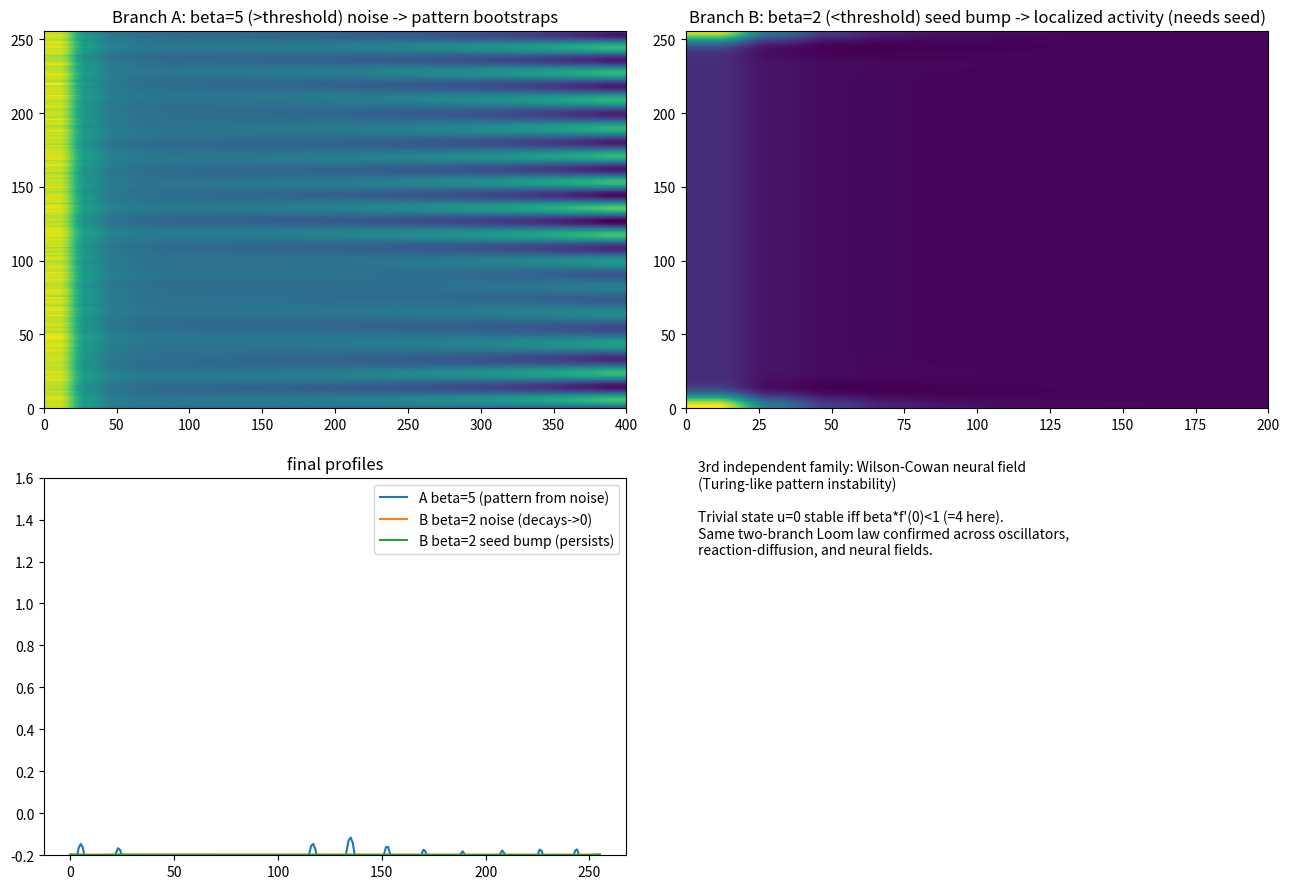

The script that saved this image: (Note: this script raises an exception after producing the figure.)
import numpy as np, time, json
import matplotlib; matplotlib.use('Agg')
import matplotlib.pyplot as plt
t0=time.time()
N=256
rr=np.arange(N,dtype=float); rr[N//2:]-=N
a=3.0; b=6.0; c=0.55
K=np.exp(-rr**2/(2*a**2)) - c*np.exp(-rr**2/(2*b**2))
Khat=np.fft.fft(K); Kmax=np.max(Khat.real); Kh=Khat/Kmax   # peak gain = 1
fp=0.25  # f(u)=1/(1+e^-u) derivative at 0
def f(u): return 1.0/(1.0+np.exp(-u))
def sim(beta,u0,steps,rec=20):
    u=u0.copy(); snaps=[]
    for s in range(steps):
        u=u+0.05*(-u+beta*np.real(np.fft.ifft(Kh*np.fft.fft(f(u)))))
        if s%rec==0: snaps.append(u.copy())
    return u, np.array(snaps)
rng=np.random.default_rng(0)
noise=lambda: 0.02*rng.standard_normal(N)
bump=lambda: 1.5*np.exp(-(rr)**2/(2*6**2))
uA,sA=sim(5.0,noise(),400,rec=20)
uBn,sBn=sim(2.0,noise(),200,rec=20)
uBb,sB=sim(2.0,bump(),200,rec=20)
print('threshold beta* =',1.0/fp)
print('final max A=%.3f Bnoise=%.3f Bbump=%.3f'%(uA.max(),uBn.max(),uBb.max()))
fig,ax=plt.subplots(2,2,figsize=(13,9))
ax[0,0].imshow(sA.T,origin='lower',aspect='auto',cmap='viridis',extent=[0,400,0,N])
ax[0,0].set_title('Branch A: beta=5 (>threshold) noise -> pattern bootstraps')
ax[0,1].imshow(sB.T,origin='lower',aspect='auto',cmap='viridis',extent=[0,200,0,N])
ax[0,1].set_title('Branch B: beta=2 (<threshold) seed bump -> localized activity (needs seed)')
ax[1,0].plot(np.arange(N),uA,label='A beta=5 (pattern from noise)')
ax[1,0].plot(np.arange(N),uBn,label='B beta=2 noise (decays->0)')
ax[1,0].plot(np.arange(N),uBb,label='B beta=2 seed bump (persists)')
ax[1,0].set_title('final profiles'); ax[1,0].legend(); ax[1,0].set_ylim(-0.2,1.6)
ax[1,1].axis('off'); ax[1,1].text(0.02,0.8,'3rd independent family: Wilson-Cowan neural field\n(Turing-like pattern instability)\n\nTrivial state u=0 stable iff beta*f\'(0)<1 (=4 here).\nSame two-branch Loom law confirmed across oscillators,\nreaction-diffusion, and neural fields.',fontsize=10)
plt.tight_layout(); plt.savefig('loom/fig_wilson_cowan_family.png',dpi=110)
print('saved; elapsed %.1f'%(time.time()-t0))
json.dump({'threshold_beta':1.0/fp,'final_max_A':float(uA.max()),'final_max_Bnoise':float(uBn.max()),'final_max_Bbump':float(uBb.max())},open('loom/wc_payload.json','w'),indent=2)
